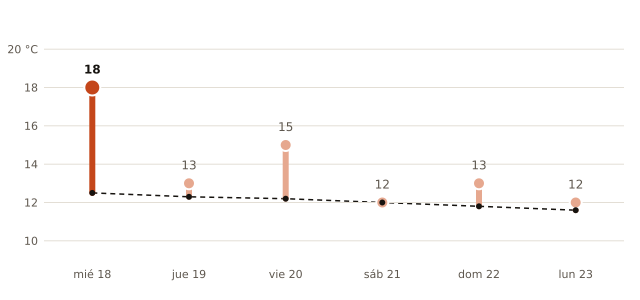

The data file committed next to this chart (first rows):
fecha, máxima_prevista_C, máxima_normal_1991_2020_C
2026-11-18, 18, 12.5
2026-11-19, 13, 12.3
2026-11-20, 15, 12.2
2026-11-21, 12, 12.0
2026-11-22, 13, 11.8
2026-11-23, 12, 11.6
